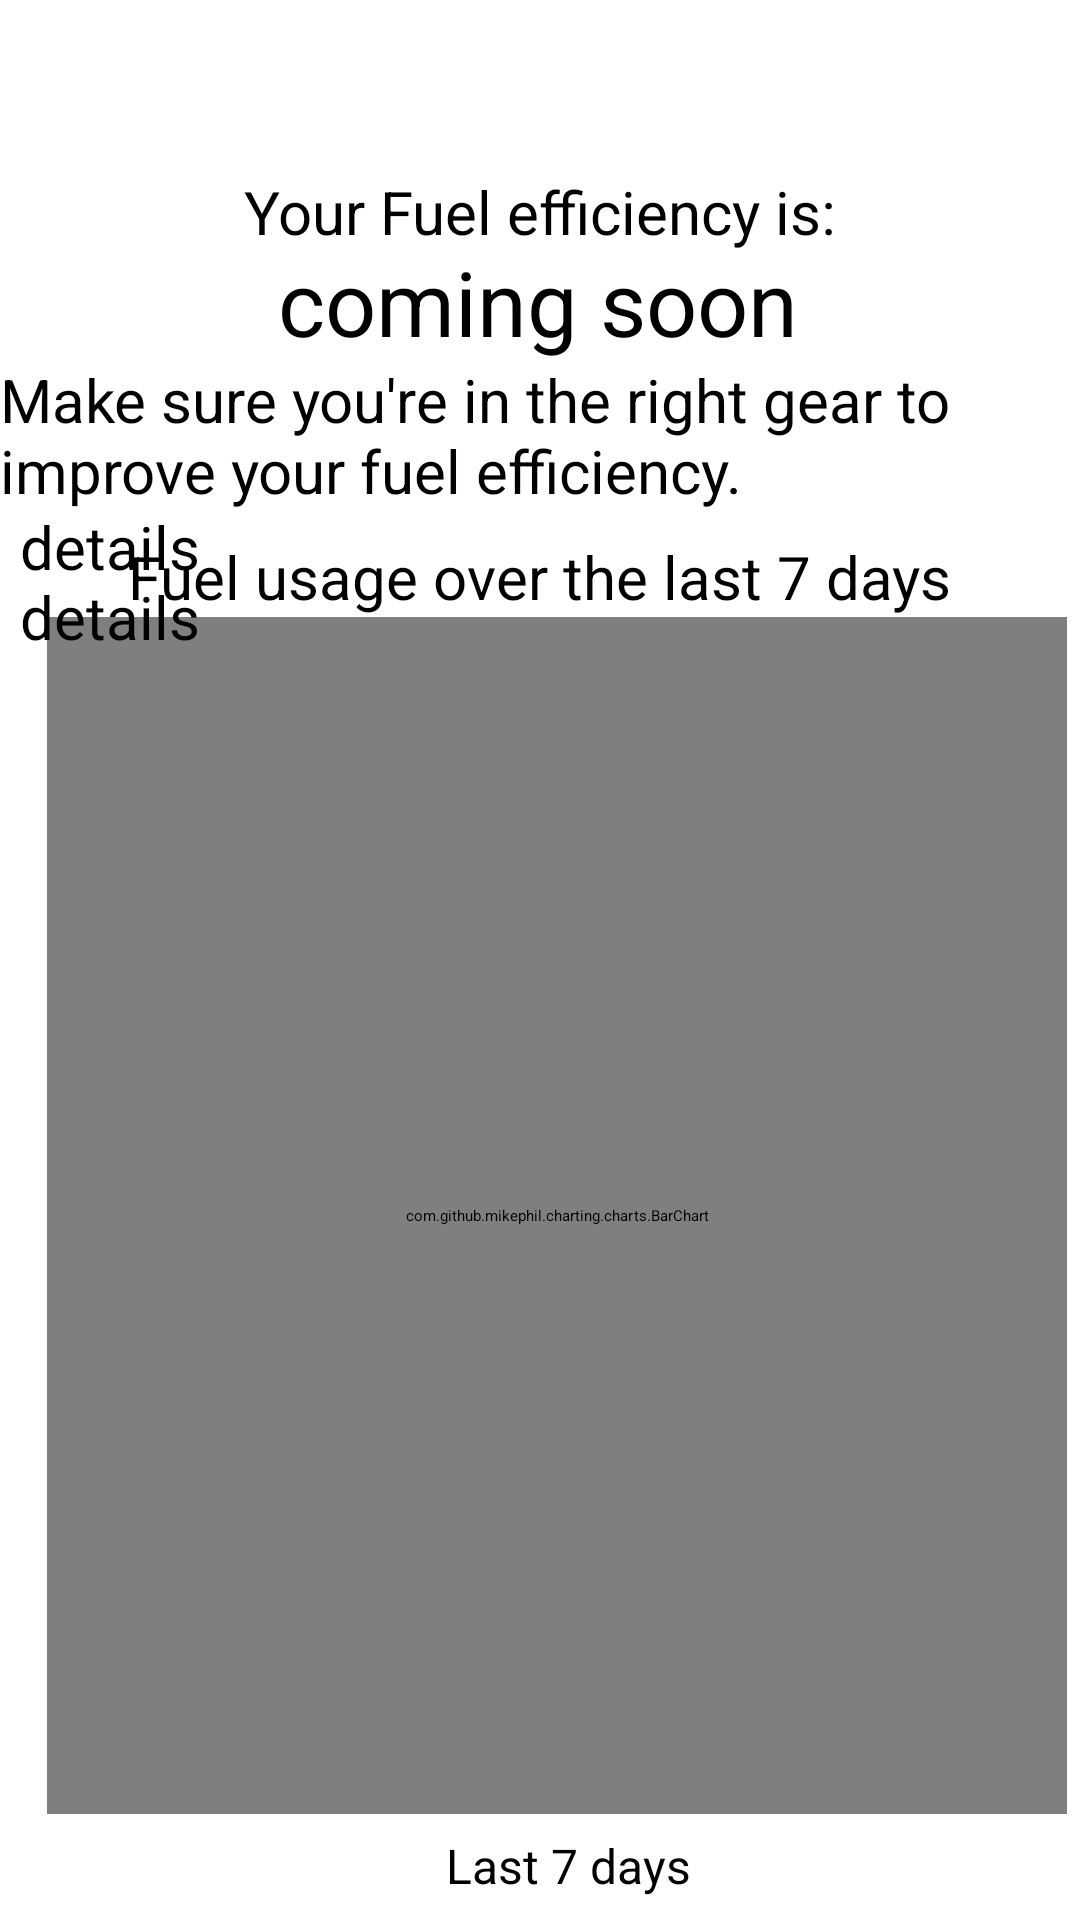

Produce the Android XML layout that renders to this screen, including the resource entries it uses.
<!-- AndroidManifest.xml: application theme Theme.Bluetooth -->
<!-- res/layout/activity_fuel.xml -->
<?xml version="1.0" encoding="utf-8"?>
<androidx.constraintlayout.widget.ConstraintLayout xmlns:android="http://schemas.android.com/apk/res/android"
    xmlns:app="http://schemas.android.com/apk/res-auto"
    xmlns:tools="http://schemas.android.com/tools"
    android:layout_width="match_parent"
    android:layout_height="match_parent"
    android:orientation="horizontal"
    tools:context=".FuelActivity">

    <androidx.appcompat.widget.Toolbar
        android:id="@+id/navbar"
        android:layout_width="262dp"
        android:layout_height="56dp"
        android:background="?attr/colorPrimary"
        android:gravity="center"
        android:minHeight="?attr/actionBarSize"
        android:theme="?attr/actionBarTheme"
        app:contentInsetEnd="0dp"
        app:contentInsetLeft="0dp"
        app:contentInsetRight="0dp"
        app:contentInsetStart="0dp"
        app:layout_constraintBottom_toBottomOf="parent"
        app:layout_constraintEnd_toEndOf="parent"
        app:layout_constraintHorizontal_bias="0.496"
        app:layout_constraintStart_toStartOf="parent"
        app:layout_constraintTop_toTopOf="parent"
        app:layout_constraintVertical_bias="0.004"
        app:menu="@menu/navmenu" />

    <com.github.mikephil.charting.charts.BarChart
        android:id="@+id/fuel_barchart"
        android:layout_width="340dp"
        android:layout_height="399dp"
        app:layout_constraintBottom_toBottomOf="parent"
        app:layout_constraintEnd_toEndOf="parent"
        app:layout_constraintHorizontal_bias="0.777"
        app:layout_constraintStart_toStartOf="parent"
        app:layout_constraintTop_toTopOf="parent"
        app:layout_constraintVertical_bias="0.853" />

    <TextView
        android:id="@+id/textView7"
        android:layout_width="wrap_content"
        android:layout_height="wrap_content"
        android:text="Your Fuel efficiency is:"
        android:textSize="20sp"
        app:layout_constraintBottom_toBottomOf="parent"
        app:layout_constraintEnd_toEndOf="parent"
        app:layout_constraintStart_toStartOf="parent"
        app:layout_constraintTop_toTopOf="parent"
        app:layout_constraintVertical_bias="0.093" />

    <TextView
        android:id="@+id/tvEfficiency"
        android:layout_width="wrap_content"
        android:layout_height="wrap_content"
        android:text="coming soon"
        android:textSize="30sp"
        app:layout_constraintBottom_toBottomOf="parent"
        app:layout_constraintEnd_toEndOf="parent"
        app:layout_constraintHorizontal_bias="0.497"
        app:layout_constraintStart_toStartOf="parent"
        app:layout_constraintTop_toTopOf="parent"
        app:layout_constraintVertical_bias="0.134" />

    <TextView
        android:id="@+id/tvEfficiency2"
        android:layout_width="wrap_content"
        android:layout_height="wrap_content"
        android:text="Fuel usage over the last 7 days"
        android:textSize="20sp"
        app:layout_constraintBottom_toTopOf="@+id/fuel_barchart"
        app:layout_constraintEnd_toEndOf="parent"
        app:layout_constraintStart_toStartOf="parent"
        app:layout_constraintTop_toTopOf="parent"
        app:layout_constraintVertical_bias="1.0" />

    <TextView
        android:id="@+id/tvDetails"
        android:layout_width="wrap_content"
        android:layout_height="wrap_content"
        android:text="Make sure you're in the right gear to improve your fuel efficiency."
        android:textSize="20sp"
        app:layout_constraintBottom_toBottomOf="parent"
        app:layout_constraintEnd_toEndOf="parent"
        app:layout_constraintHorizontal_bias="0.498"
        app:layout_constraintStart_toStartOf="parent"
        app:layout_constraintTop_toTopOf="parent"
        app:layout_constraintVertical_bias="0.203" />

    <TextView
        android:id="@+id/totaldist"
        android:layout_width="wrap_content"
        android:layout_height="wrap_content"
        android:text="details"
        android:textSize="20sp"
        app:layout_constraintBottom_toBottomOf="parent"
        app:layout_constraintEnd_toEndOf="parent"
        app:layout_constraintHorizontal_bias="0.022"
        app:layout_constraintStart_toStartOf="parent"
        app:layout_constraintTop_toTopOf="parent"
        app:layout_constraintVertical_bias="0.313" />

    <TextView
        android:id="@+id/avgFE"
        android:layout_width="wrap_content"
        android:layout_height="wrap_content"
        android:text="details"
        android:textSize="20sp"
        app:layout_constraintBottom_toBottomOf="parent"
        app:layout_constraintEnd_toEndOf="parent"
        app:layout_constraintHorizontal_bias="0.022"
        app:layout_constraintStart_toStartOf="parent"
        app:layout_constraintTop_toTopOf="parent"
        app:layout_constraintVertical_bias="0.275" />

    <TextView
        android:id="@+id/tvDetails2"
        android:layout_width="wrap_content"
        android:layout_height="wrap_content"
        android:orientation="vertical"
        android:text="Last 7 days"
        android:textSize="16sp"
        app:layout_constraintBottom_toBottomOf="parent"
        app:layout_constraintEnd_toEndOf="parent"
        app:layout_constraintHorizontal_bias="0.534"
        app:layout_constraintStart_toStartOf="parent"
        app:layout_constraintTop_toBottomOf="@+id/fuel_barchart"
        app:layout_constraintVertical_bias="0.466" />

    <TextView
        android:id="@+id/tvDetails3"
        android:layout_width="wrap_content"
        android:layout_height="wrap_content"
        android:layout_marginTop="204dp"
        android:layout_marginEnd="320dp"
        android:orientation="vertical"
        android:rotation="-90"
        android:text="Fuel used (Litres)"
        android:textSize="16sp"
        app:layout_constraintEnd_toEndOf="parent"
        app:layout_constraintTop_toTopOf="@+id/fuel_barchart" />
</androidx.constraintlayout.widget.ConstraintLayout>
<!-- resources referenced by this layout -->
<resources>
  <style name="Theme.Bluetooth" parent="Theme.MaterialComponents.DayNight.DarkActionBar">
          
          <item name="colorPrimary">@color/purple_200</item>
          <item name="colorPrimaryVariant">@color/purple_700</item>
          <item name="colorOnPrimary">@color/black</item>
          
          <item name="colorSecondary">@color/teal_200</item>
          <item name="colorSecondaryVariant">@color/teal_200</item>
          <item name="colorOnSecondary">@color/black</item>
          
          <item name="android:statusBarColor">?attr/colorPrimaryVariant</item>
  
          
      </style>
  <!-- not gathered from this repository: default colours our renderer supplied (Android Studio template values) -->
  <color name="purple_200">#FFBB86FC</color>
  <color name="purple_700">#FF3700B3</color>
  <color name="teal_200">#FF03DAC5</color>
  <color name="black">#FF000000</color>
</resources>
